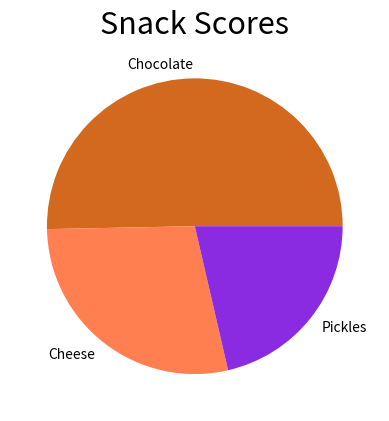

Recreate this plot in Python.
import matplotlib.pyplot as plt

snack_scores = [80,45,34]

slice_labels = ["Chocolate", "Cheese", "Pickles"]

colors = ["#D2691E", "#ff7f50", "#8A2BE2"]

plt.pie(snack_scores, labels=slice_labels, colors=colors)

plt.title("Snack Scores", fontsize=22)

plt.savefig("snack_scores.png")

